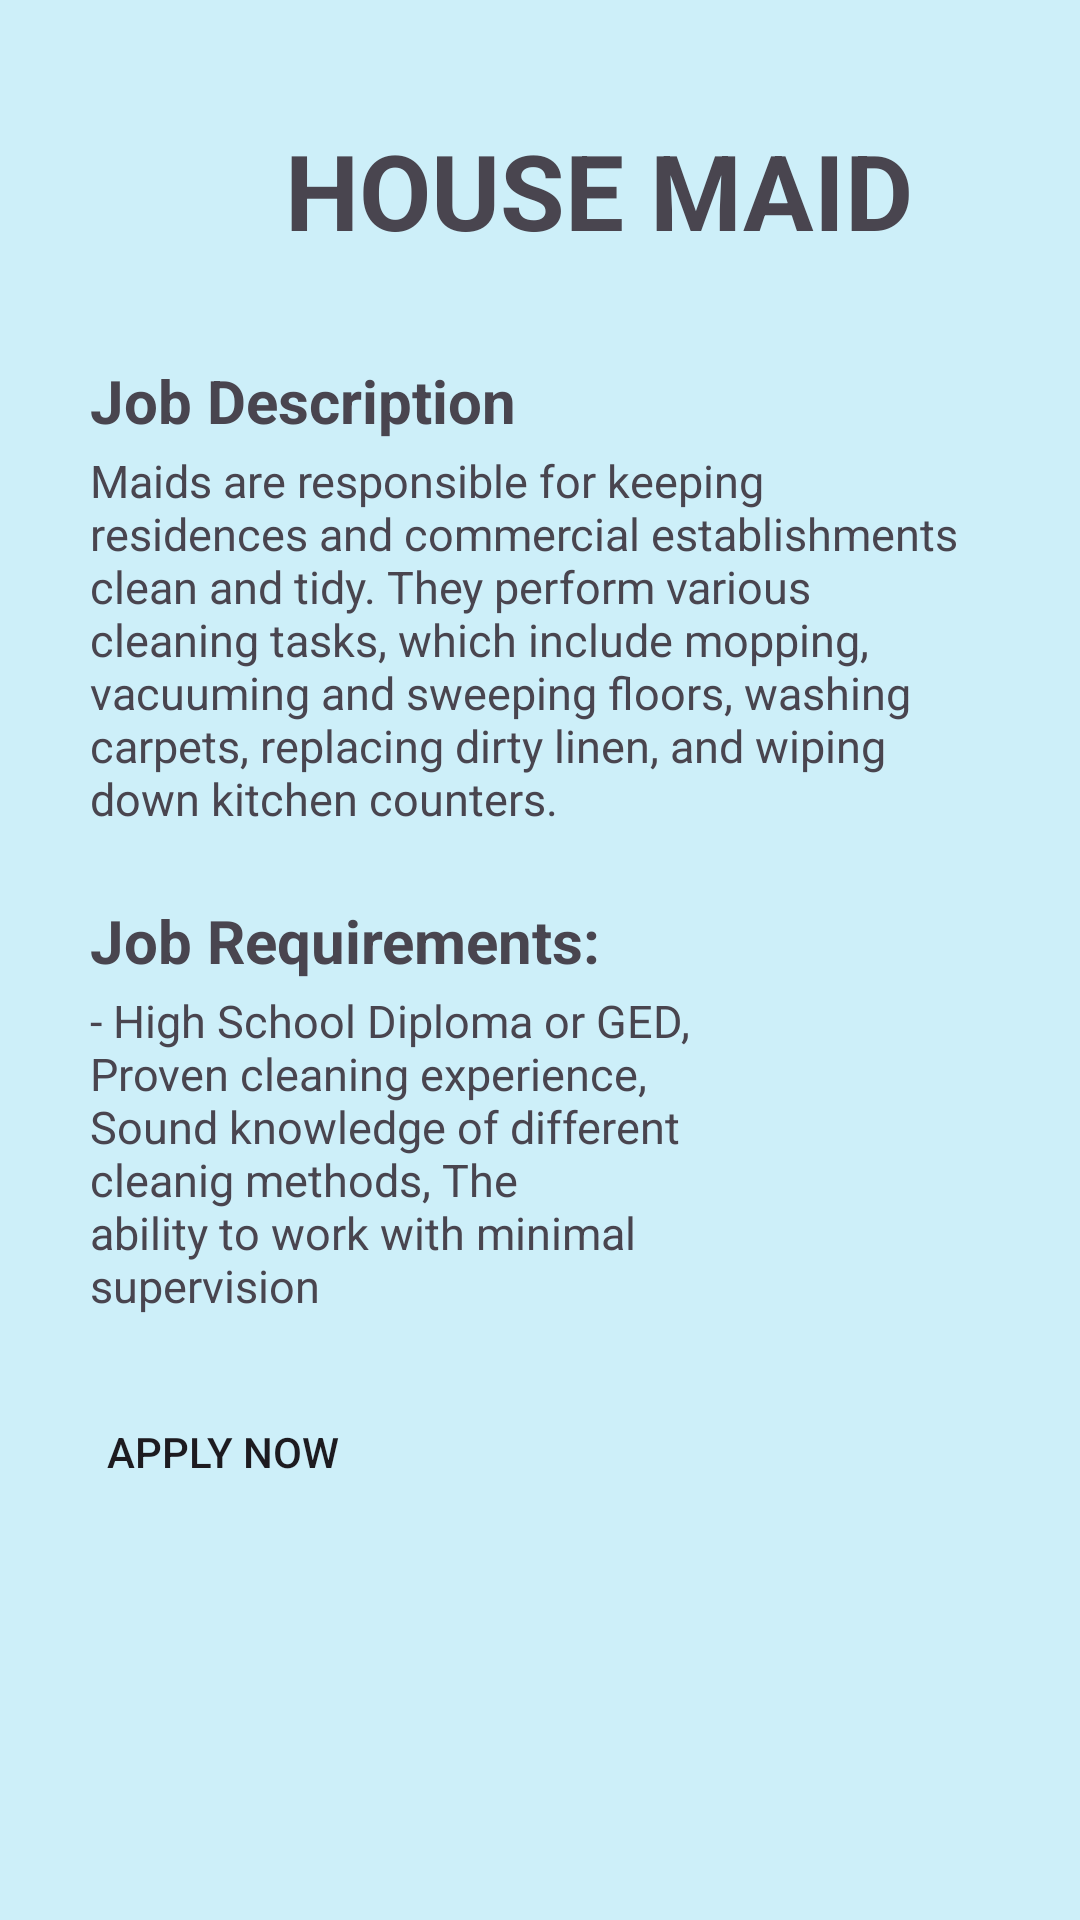

Produce the Android XML layout that renders to this screen, including the resource entries it uses.
<!-- AndroidManifest.xml: application theme Theme.OFWJobAgency -->
<!-- res/layout/activity_house_maid.xml -->
<?xml version="1.0" encoding="utf-8"?>
<RelativeLayout xmlns:android="http://schemas.android.com/apk/res/android"
    xmlns:tools="http://schemas.android.com/tools"
    android:layout_width="match_parent"
    android:layout_height="match_parent"
    android:id="@+id/housemaid"
    android:background="#5C75E1EF">

    <TextView
        android:layout_width="wrap_content"
        android:layout_height="wrap_content"
        android:text="HOUSE MAID"
        android:textSize="35sp"
        android:textStyle="bold"
        android:layout_marginTop="40dp"
        android:layout_marginStart="95dp"/>

    <TextView
        android:layout_width="wrap_content"
        android:layout_height="wrap_content"
        android:layout_marginTop="120dp"
        android:layout_marginStart="30dp"
        android:text="Job Description"
        android:textSize="20sp"
        android:textStyle="bold"/>

    <TextView
        android:layout_width="300dp"
        android:layout_height="135dp"
        android:layout_marginStart="30dp"
        android:layout_marginTop="150dp"
        android:text="Maids are responsible for keeping residences and commercial establishments clean and tidy. They perform various cleaning tasks, which include mopping, vacuuming and sweeping floors, washing carpets, replacing dirty linen, and wiping down kitchen counters."
        android:textAlignment="viewStart"
        android:textSize="15sp" />

    <TextView
        android:layout_width="wrap_content"
        android:layout_height="wrap_content"
        android:layout_marginTop="300dp"
        android:layout_marginStart="30dp"
        android:text="Job Requirements:"
        android:textSize="20sp"
        android:textStyle="bold"/>

    <TextView
        android:layout_width="200dp"
        android:layout_height="wrap_content"
        android:layout_marginTop="330dp"
        android:layout_marginStart="30dp"
        android:text="- High School Diploma or GED, Proven cleaning experience, Sound knowledge of different cleanig methods, The ability to work with minimal supervision"
        android:textSize="15sp"/>

    <Button
        android:id="@+id/btnApplyNow"
        android:layout_width="wrap_content"
        android:layout_height="wrap_content"
        android:layout_marginStart="30dp"
        android:layout_marginTop="460dp"
        android:background="@drawable/rounded_button"
        android:text="APPLY NOW" />

</RelativeLayout>
<!-- resources referenced by this layout -->
<resources>
  <style name="Theme.OFWJobAgency" parent="Base.Theme.OFWJobAgency" />
  <style name="Base.Theme.OFWJobAgency" parent="Theme.Material3.DayNight.NoActionBar">
          
          
      </style>
</resources>
